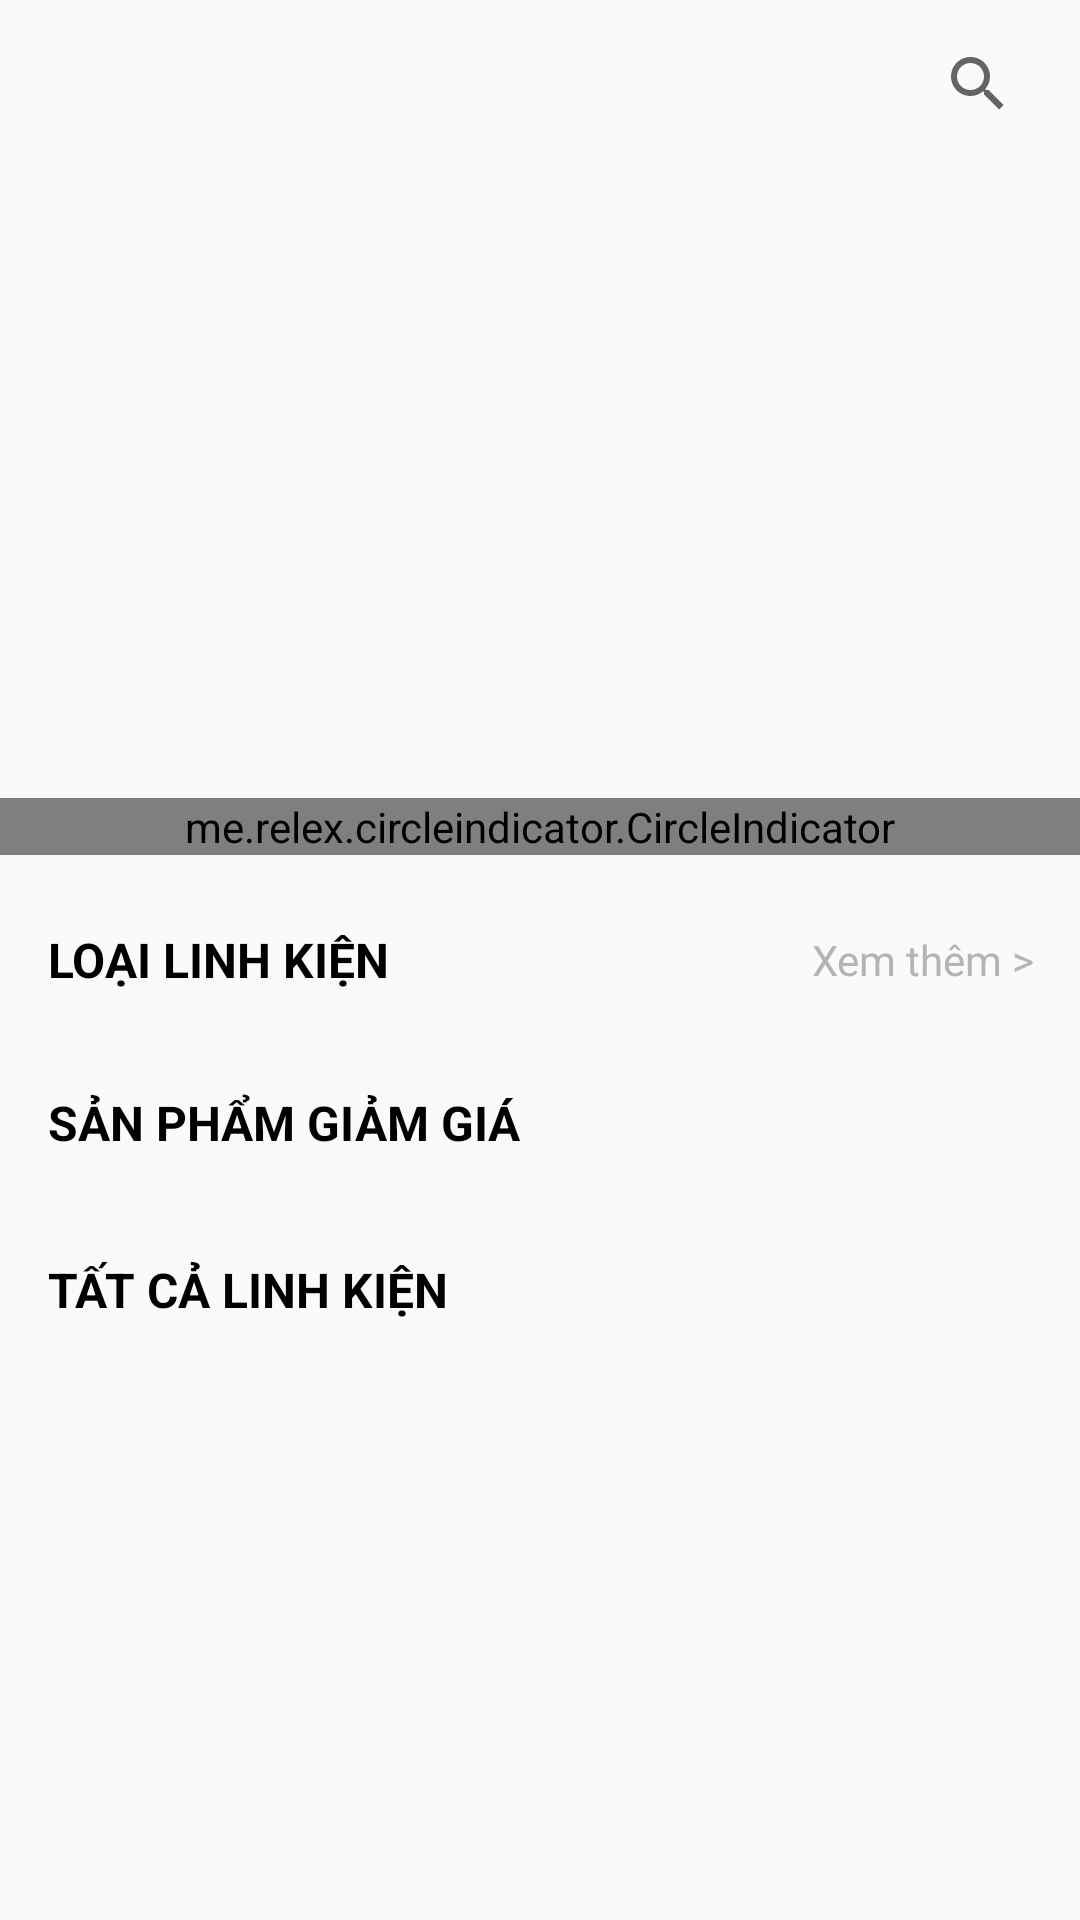

This screen was rendered from an Android layout file. Write that file and the resources it references.
<!-- AndroidManifest.xml: application theme Theme.Do_An_Android -->
<!-- res/layout/fragment_home.xml -->
<?xml version="1.0" encoding="utf-8"?>
<FrameLayout xmlns:android="http://schemas.android.com/apk/res/android"
    xmlns:app="http://schemas.android.com/apk/res-auto"
    xmlns:tools="http://schemas.android.com/tools"
    android:layout_width="match_parent"
    android:layout_height="match_parent"
    tools:context="._Fragment.HomeFragment">

    <androidx.drawerlayout.widget.DrawerLayout
        android:layout_width="match_parent"
        android:layout_height="match_parent"
        android:layout_marginBottom="10dp">
        <LinearLayout
            android:layout_width="match_parent"
            android:layout_height="match_parent"
            android:orientation="vertical">

            <androidx.appcompat.widget.Toolbar
                android:id="@+id/toolbarmain"
                android:layout_width="match_parent"
                android:layout_height="?android:attr/actionBarSize" >

                <androidx.appcompat.widget.SearchView
                    android:id="@+id/searchview"
                    android:layout_width="wrap_content"
                    android:layout_height="wrap_content"
                    android:layout_gravity="right"
                    android:layout_marginEnd="10dp"
                    app:queryBackground="@drawable/search_view_custom"
                    app:queryHint="TÌM KIẾM LINH KIỆN ...">

                </androidx.appcompat.widget.SearchView>
            </androidx.appcompat.widget.Toolbar>

            <ScrollView
                android:layout_width="match_parent"
                android:layout_height="match_parent"
                android:layout_above="@id/bottomnavigation">

                <androidx.constraintlayout.widget.ConstraintLayout
                    android:layout_width="match_parent"
                    android:layout_height="match_parent"
                    tools:context=".activity.MainActivity">

                    <androidx.viewpager.widget.ViewPager
                        android:id="@+id/viewPager"
                        android:layout_width="match_parent"
                        android:layout_height="200dp"
                        app:layout_constraintEnd_toEndOf="parent"
                        app:layout_constraintStart_toStartOf="parent"
                        app:layout_constraintTop_toTopOf="parent">
                    </androidx.viewpager.widget.ViewPager>

                    <me.relex.circleindicator.CircleIndicator
                        android:id="@+id/circleindicator"
                        android:layout_width="match_parent"
                        android:layout_height="wrap_content"
                        android:layout_marginTop="10dp"
                        app:ci_drawable="@drawable/circleindicator_round"
                        app:layout_constraintStart_toStartOf="parent"
                        app:layout_constraintTop_toBottomOf="@+id/viewPager" />

                    <TextView
                        android:id="@+id/txtTypeProduct"
                        android:layout_width="wrap_content"
                        android:layout_height="wrap_content"
                        android:layout_marginStart="16dp"
                        android:layout_marginTop="24dp"
                        android:text="LOẠI LINH KIỆN"
                        android:textStyle="bold"
                        android:textColor="@android:color/background_dark"
                        android:textSize="16sp"
                        app:layout_constraintStart_toStartOf="parent"
                        app:layout_constraintTop_toBottomOf="@+id/circleindicator" />

                    <TextView
                        android:id="@+id/allCategoryMore"
                        android:layout_width="wrap_content"
                        android:layout_height="wrap_content"
                        android:layout_marginEnd="15dp"
                        android:text="Xem thêm >"
                        android:textColor="#B4B4B5"
                        app:layout_constraintBottom_toBottomOf="@+id/txtTypeProduct"
                        app:layout_constraintEnd_toEndOf="parent"
                        app:layout_constraintTop_toTopOf="@+id/txtTypeProduct" />

                    <androidx.recyclerview.widget.RecyclerView
                        android:id="@+id/categoryRecycler"
                        android:layout_width="0dp"
                        android:layout_height="wrap_content"
                        android:layout_marginTop="10dp"
                        app:layout_constraintEnd_toEndOf="parent"
                        app:layout_constraintHorizontal_bias="0.0"
                        app:layout_constraintStart_toStartOf="parent"
                        app:layout_constraintTop_toBottomOf="@+id/allCategoryMore" />

                    
                    <TextView
                        android:id="@+id/txtDiscount"
                        android:layout_width="wrap_content"
                        android:layout_height="wrap_content"
                        android:layout_marginStart="16dp"
                        android:layout_marginTop="24dp"
                        android:text="SẢN PHẨM GIẢM GIÁ"
                        android:textStyle="bold"
                        android:textColor="@android:color/background_dark"
                        android:textSize="16sp"
                        app:layout_constraintStart_toStartOf="parent"
                        app:layout_constraintTop_toBottomOf="@+id/categoryRecycler" />

                    <androidx.recyclerview.widget.RecyclerView
                        android:id="@+id/discountedRecycler"
                        android:layout_width="match_parent"
                        android:layout_height="wrap_content"
                        android:layout_marginTop="10dp"
                        android:paddingLeft="2dp"
                        android:paddingRight="2dp"
                        app:layout_constraintEnd_toEndOf="parent"
                        app:layout_constraintHorizontal_bias="0.0"
                        app:layout_constraintStart_toStartOf="parent"
                        app:layout_constraintTop_toBottomOf="@+id/txtDiscount" />

                    <TextView
                        android:id="@+id/txtRecently"
                        android:layout_width="wrap_content"
                        android:layout_height="wrap_content"
                        android:layout_marginStart="16dp"
                        android:layout_marginTop="24dp"
                        android:textStyle="bold"
                        android:text="TẤT CẢ LINH KIỆN"
                        android:textColor="@android:color/background_dark"
                        android:textSize="16sp"
                        app:layout_constraintStart_toStartOf="parent"
                        app:layout_constraintTop_toBottomOf="@+id/discountedRecycler" />

                    <androidx.recyclerview.widget.RecyclerView
                        android:paddingLeft="2dp"
                        android:paddingRight="2dp"
                        android:id="@+id/recently_item"
                        android:layout_width="0dp"
                        android:layout_height="wrap_content"
                        android:layout_marginTop="10dp"
                        app:layout_constraintEnd_toEndOf="parent"
                        app:layout_constraintStart_toStartOf="parent"
                        app:layout_constraintTop_toBottomOf="@+id/txtRecently" />
                </androidx.constraintlayout.widget.ConstraintLayout>
            </ScrollView>

        </LinearLayout>

    </androidx.drawerlayout.widget.DrawerLayout>

</FrameLayout>
<!-- resources referenced by this layout -->
<resources>
  <!-- drawable circleindicator_round (drawable) -->
  <?xml version="1.0" encoding="utf-8"?>
  <shape android:shape="rectangle"
      xmlns:android="http://schemas.android.com/apk/res/android"
      >
      <solid android:color="#ee4d2d"/>
      <corners android:radius="10dp"/>
  </shape>
  <style name="Theme.Do_An_Android" parent="Theme.AppCompat.DayNight.NoActionBar">
          
          <item name="android:statusBarColor" tools:targetApi="l">?attr/colorPrimaryVariant</item>
          
      </style>
</resources>
